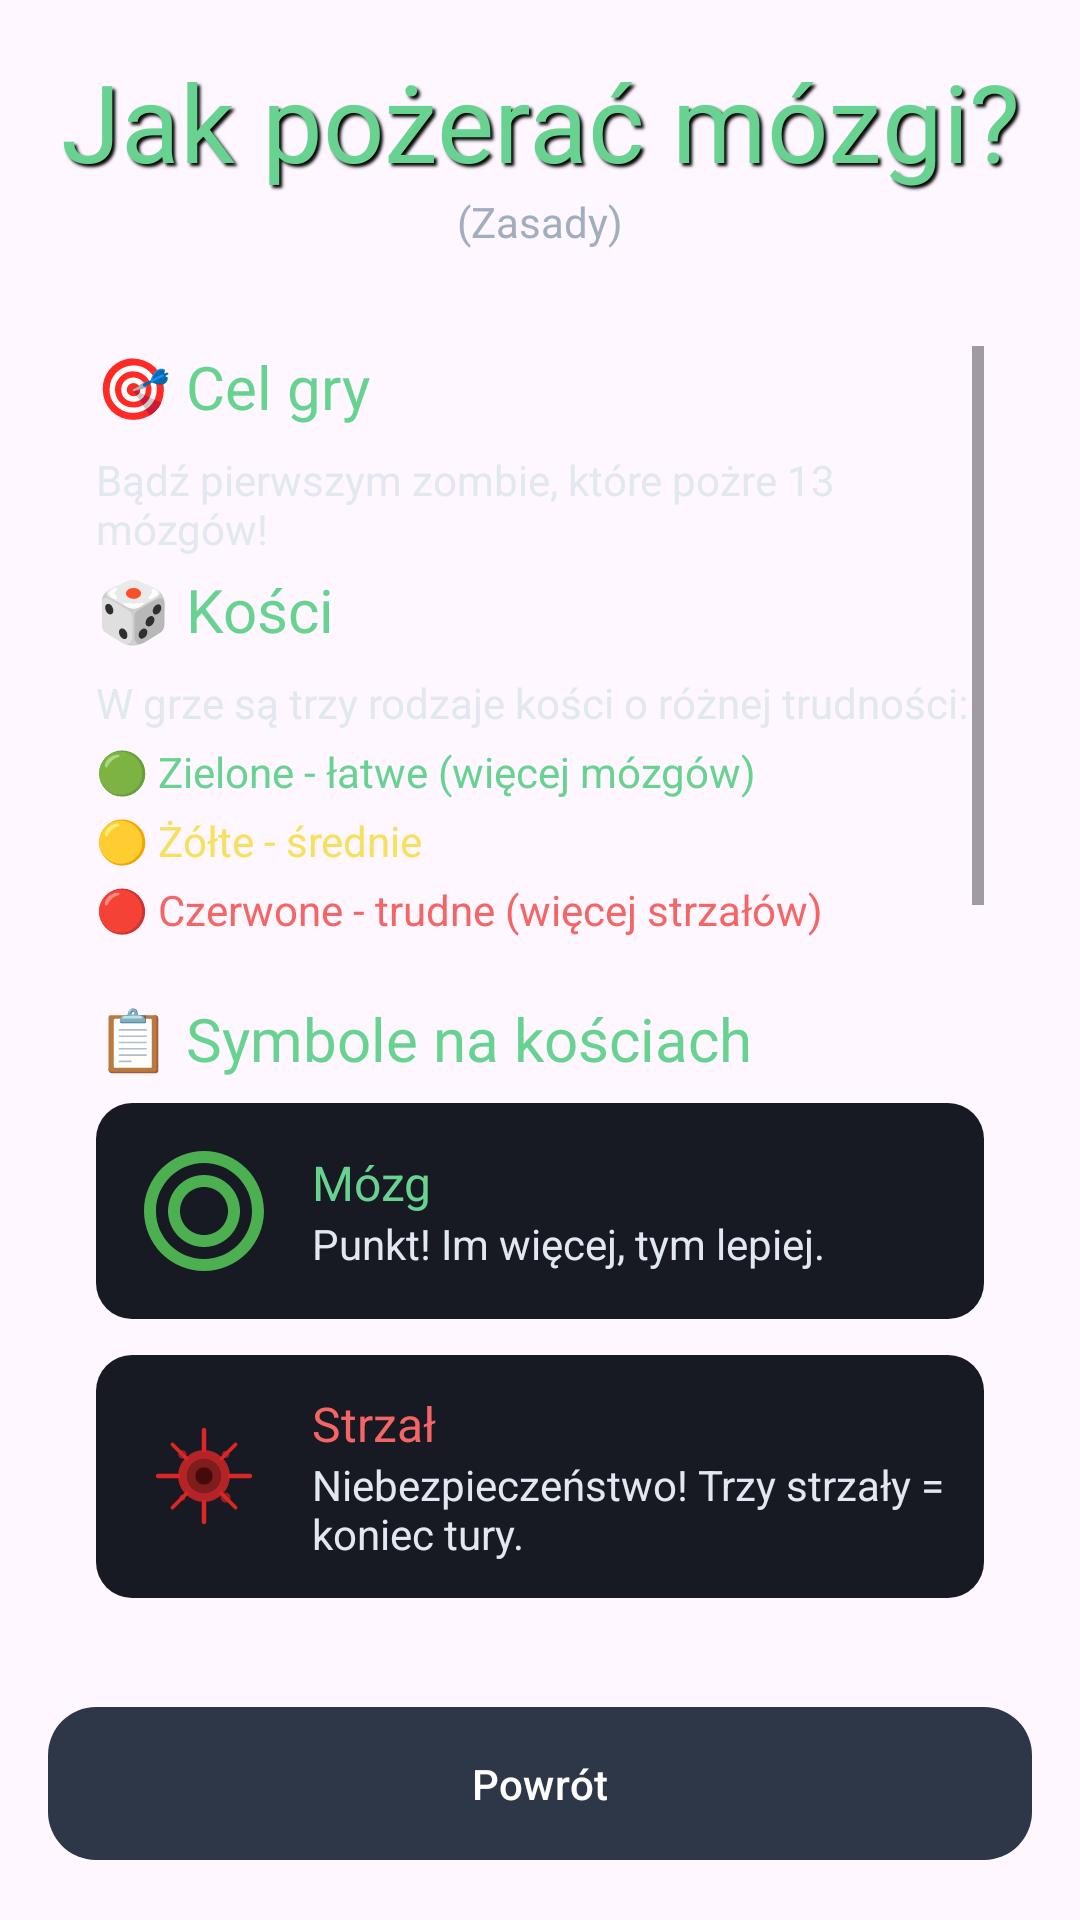

Write the Android layout XML for this screen, with the resource values it uses.
<!-- AndroidManifest.xml: application theme Theme.Zombie_dice -->
<!-- res/layout/activity_rules.xml -->
<?xml version="1.0" encoding="utf-8"?>
<LinearLayout xmlns:android="http://schemas.android.com/apk/res/android"
    xmlns:app="http://schemas.android.com/apk/res-auto"
    android:layout_width="match_parent"
    android:layout_height="match_parent"
    android:orientation="vertical"
    android:padding="16dp">

    <TextView
        android:layout_width="match_parent"
        android:layout_height="wrap_content"
        android:fontFamily="sans-serif-condensed-black"
        android:gravity="center_horizontal"
        android:shadowColor="#000000"
        android:shadowDx="3"
        android:shadowDy="3"
        android:shadowRadius="2"
        android:text="Jak pożerać mózgi?"
        android:textColor="@color/zd_green_400"
        android:textSize="36sp" />

    <TextView
        android:layout_width="match_parent"
        android:layout_height="wrap_content"
        android:gravity="center_horizontal"
        android:text="(Zasady)"
        android:textColor="@color/zd_gray_400"
        android:layout_marginBottom="16dp"/>

    <ScrollView
        android:layout_width="match_parent"
        android:layout_height="0dp"
        android:layout_weight="1"
        android:background="@drawable/bg_rules_content"
        android:padding="16dp"
        android:layout_marginBottom="16dp">

        <LinearLayout
            android:layout_width="match_parent"
            android:layout_height="wrap_content"
            android:orientation="vertical">

            
            <TextView
                style="@style/RulesSectionTitle"
                android:text="🎯 Cel gry" />

            <TextView
                style="@style/RulesSectionContent"
                android:text="Bądź pierwszym zombie, które pożre 13 mózgów!" />

            
            <TextView
                style="@style/RulesSectionTitle"
                android:text="🎲 Kości" />

            <TextView
                style="@style/RulesSectionContent"
                android:text="W grze są trzy rodzaje kości o różnej trudności:" />

            <TextView
                style="@style/RulesSectionContent"
                android:text="🟢 Zielone - łatwe (więcej mózgów)"
                android:textColor="@color/zd_green_400"/>
            <TextView
                style="@style/RulesSectionContent"
                android:text="🟡 Żółte - średnie"
                android:textColor="@color/zd_yellow_400"/>
            <TextView
                style="@style/RulesSectionContent"
                android:text="🔴 Czerwone - trudne (więcej strzałów)"
                android:textColor="@color/zd_red_400"/>

            
            <TextView
                style="@style/RulesSectionTitle"
                android:layout_marginTop="16dp"
                android:text="📋 Symbole na kościach" />

            <LinearLayout style="@style/SymbolItem">
                <ImageView style="@style/SymbolIcon" android:src="@drawable/ic_brain" />
                <LinearLayout style="@style/SymbolDescription">
                    <TextView style="@style/SymbolTitle" android:textColor="@color/zd_green_400" android:text="Mózg" />
                    <TextView style="@style/SymbolText" android:text="Punkt! Im więcej, tym lepiej." />
                </LinearLayout>
            </LinearLayout>

            <LinearLayout style="@style/SymbolItem">
                <ImageView style="@style/SymbolIcon" android:src="@drawable/ic_shotgun" />
                <LinearLayout style="@style/SymbolDescription">
                    <TextView style="@style/SymbolTitle" android:textColor="@color/zd_red_400" android:text="Strzał" />
                    <TextView style="@style/SymbolText" android:text="Niebezpieczeństwo! Trzy strzały = koniec tury." />
                </LinearLayout>
            </LinearLayout>

            <LinearLayout style="@style/SymbolItem">
                <ImageView style="@style/SymbolIcon" android:src="@drawable/ic_run" />
                <LinearLayout style="@style/SymbolDescription">
                    <TextView style="@style/SymbolTitle" android:textColor="@color/zd_yellow_400" android:text="Ucieczka" />
                    <TextView style="@style/SymbolText" android:text="Ofiara uciekła. Nic się nie dzieje." />
                </LinearLayout>
            </LinearLayout>

            
            <TextView
                style="@style/RulesSectionTitle"
                android:layout_marginTop="16dp"
                android:text="🎮 Przebieg tury" />

            <TextView style="@style/RulesSectionContent" android:text="1. W swojej turze rzucasz trzema losowymi kośćmi."/>
            <TextView style="@style/RulesSectionContent" android:text="2. Zliczasz wyniki: mózgi (punkty) i strzały."/>
            <TextView style="@style/RulesSectionContent" android:text="3. Decyzja:" android:textColor="@color/zd_yellow_400"/>
            <TextView style="@style/RulesSectionContent" android:layout_marginStart="16dp" android:text="• Kontynuuj rzucanie aby zdobyć więcej mózgów"/>
            <TextView style="@style/RulesSectionContent" android:layout_marginStart="16dp" android:text="• Zakończ turę i zachowaj zdobyte mózgi"/>
            <TextView style="@style/RulesSectionContent" android:text="4. Uwaga! Jeśli zbierzesz 3 strzały - tracisz wszystkie mózgi z tej tury!" android:textColor="@color/zd_red_400"/>

            
            <TextView
                style="@style/RulesSectionTitle"
                android:layout_marginTop="16dp"
                android:text="🏆 Zwycięstwo" />
            <TextView
                style="@style/RulesSectionContent"
                android:text="Pierwszy gracz, który zdobędzie 13 mózgów wygrywa grę!" />


            
            <LinearLayout
                android:layout_width="match_parent"
                android:layout_height="wrap_content"
                android:orientation="vertical"
                android:background="@drawable/bg_tip_box"
                android:padding="16dp"
                android:layout_marginTop="16dp">

                <TextView
                    android:layout_width="wrap_content"
                    android:layout_height="wrap_content"
                    android:text="💡 Wskazówka"
                    android:textSize="20sp"
                    android:textColor="@color/zd_yellow_400"
                    android:layout_marginBottom="8dp"/>
                <TextView
                    android:layout_width="wrap_content"
                    android:layout_height="wrap_content"
                    android:textColor="@color/zd_gray_300"
                    android:text="Zachłanność może być niebezpieczna! Czasami lepiej zatrzymać się z małą liczbą mózgów, niż ryzykować i stracić wszystko."/>
            </LinearLayout>

        </LinearLayout>
    </ScrollView>

    <com.google.android.material.button.MaterialButton
        android:id="@+id/back_button"
        android:layout_width="match_parent"
        android:layout_height="wrap_content"
        android:text="Powrót"
        app:icon="@drawable/ic_chevron_left"
        android:textColor="@color/white"
        app:backgroundTint="@color/zd_gray_700"
        android:paddingTop="16dp"
        android:paddingBottom="16dp"
        app:cornerRadius="16dp"/>

</LinearLayout>
<!-- resources referenced by this layout -->
<resources>
  <color name="white">#FFFFFFFF</color>
  <color name="zd_gray_300">#E2E8F0</color>
  <color name="zd_gray_400">#A0AEC0</color>
  <color name="zd_gray_700">#2D3748</color>
  <color name="zd_green_400">#68D391</color>
  <color name="zd_red_400">#F56565</color>
  <color name="zd_yellow_400">#F6E05E</color>
  <!-- drawable bg_tip_box (drawable) -->
  <shape xmlns:android="http://schemas.android.com/apk/res/android"
      android:shape="rectangle">
      <solid android:color="@color/zd_gray_900" />
      <stroke
          android:width="2dp"
          android:color="@color/zd_yellow_600" />
      <corners android:radius="12dp" />
  </shape>
  <!-- drawable ic_run (drawable) -->
  <?xml version="1.0" encoding="utf-8"?>
  <vector xmlns:android="http://schemas.android.com/apk/res/android"
      android:width="24dp"
      android:height="24dp"
      android:viewportWidth="24"
      android:viewportHeight="24">
      <path
          android:fillColor="#FFEB3B"
          android:pathData="M12,2C6.48,2 2,6.48 2,12s4.48,10 10,10 10,-4.48 10,-10S17.52,2 12,2zM12,14l-4,-4h8l-4,4z" />
  </vector>
  <style name="RulesSectionContent">
          <item name="android:layout_width">wrap_content</item>
          <item name="android:layout_height">wrap_content</item>
          <item name="android:textColor">@color/zd_gray_300</item>
          <item name="android:layout_marginBottom">4dp</item>
      </style>
  <style name="RulesSectionTitle">
          <item name="android:layout_width">wrap_content</item>
          <item name="android:layout_height">wrap_content</item>
          <item name="android:textSize">20sp</item>
          <item name="android:textColor">@color/zd_green_400</item>
          <item name="android:layout_marginBottom">8dp</item>
      </style>
  <style name="SymbolDescription">
          <item name="android:layout_width">0dp</item>
          <item name="android:layout_height">wrap_content</item>
          <item name="android:layout_weight">1</item>
          <item name="android:orientation">vertical</item>
      </style>
  <style name="SymbolIcon">
          <item name="android:layout_width">48dp</item>
          <item name="android:layout_height">48dp</item>
          <item name="android:layout_marginEnd">12dp</item>
      </style>
  <style name="SymbolItem">
          <item name="android:layout_width">match_parent</item>
          <item name="android:layout_height">wrap_content</item>
          <item name="android:orientation">horizontal</item>
          <item name="android:background">@drawable/bg_symbol_item</item>
          <item name="android:padding">12dp</item>
          <item name="android:layout_marginBottom">12dp</item>
          <item name="android:gravity">center_vertical</item>
      </style>
  <style name="SymbolText">
          <item name="android:layout_width">wrap_content</item>
          <item name="android:layout_height">wrap_content</item>
          <item name="android:textSize">14sp</item>
          <item name="android:textColor">@color/zd_gray_300</item>
      </style>
  <style name="SymbolTitle">
          <item name="android:layout_width">wrap_content</item>
          <item name="android:layout_height">wrap_content</item>
          <item name="android:textSize">16sp</item>
      </style>
  <style name="Theme.Zombie_dice" parent="Base.Theme.Zombie_dice" />
  <color name="zd_gray_900">#171923</color>
  <color name="zd_yellow_600">#D69E2E</color>
  <!-- drawable bg_symbol_item (drawable) -->
  <shape xmlns:android="http://schemas.android.com/apk/res/android"
      android:shape="rectangle">
      <solid android:color="@color/zd_gray_900" />
      <corners android:radius="12dp" />
  </shape>
  <style name="Base.Theme.Zombie_dice" parent="Theme.Material3.DayNight.NoActionBar">
          
          
      </style>
</resources>
